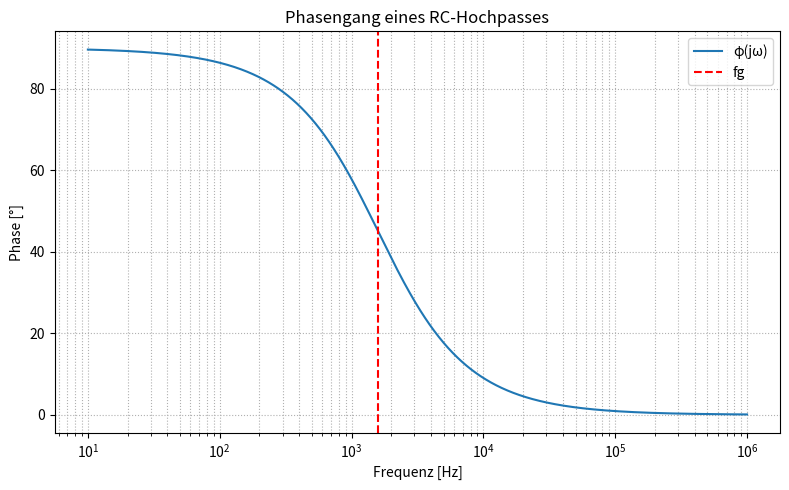

Reproduce this figure in Python.
import numpy as np
import matplotlib.pyplot as plt

# Parameter des RC-Hochpasses
R = 1e3        # 1 kΩ
C = 100e-9     # 100 nF

# Grenzfrequenz
fc = 1 / (2 * np.pi * R * C)

# Frequenzachse (logarithmisch)
f = np.logspace(1, 6, 1000)  # 10 Hz bis 1 MHz
w = 2 * np.pi * f

# Frequenzgang H(jw) = jwRC / (1 + jwRC)
H = (1j * w * R * C) / (1 + 1j * w * R * C)

# Phasengang in Grad
phi = np.angle(H, deg=True)

# Plot
plt.figure(figsize=(8, 5))
plt.semilogx(f, phi, label="φ(jω)")

# Grenzfrequenz markieren
plt.axvline(fc, color='red', linestyle='--', label="fg")

plt.title("Phasengang eines RC-Hochpasses")
plt.xlabel("Frequenz [Hz]")
plt.ylabel("Phase [°]")
plt.grid(True, which="both", ls=":")
plt.legend()
plt.tight_layout()

plt.savefig("Phasengang_RC_HP.png", dpi=300)
plt.show()